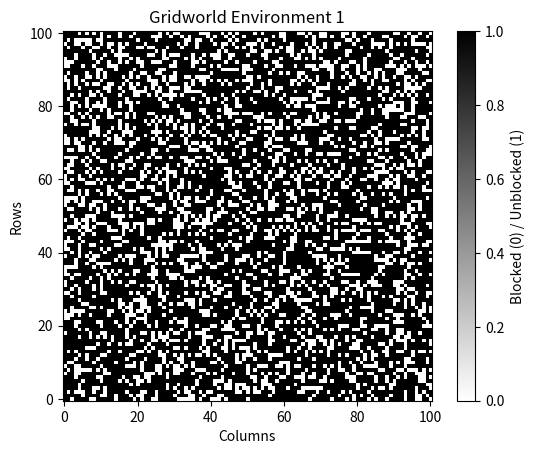

Recreate this plot in Python.
import numpy as np


class GridWorld:
    def __init__(self, size=101, num_envs=50, seed=None):
        self.size = size
        self.num_envs = num_envs
        self.seed = seed
        self.environments = []

    def generate_environment(self):
        np.random.seed(self.seed)
        environments = []
        for _ in range(self.num_envs):
            # Initialize grid with all cells unvisited
            grid = np.zeros((self.size, self.size), dtype=bool)
            visited = np.zeros((self.size, self.size), dtype=bool)

            # Start from a random cell
            start_row, start_col = np.random.randint(0, self.size), np.random.randint(0, self.size)
            stack = [(start_row, start_col)]

            while stack:
                current_row, current_col = stack[-1]
                visited[current_row, current_col] = True

                # Get unvisited neighbors
                neighbors = [(r, c) for r, c in [(current_row + 1, current_col),
                                                 (current_row - 1, current_col),
                                                 (current_row, current_col + 1),
                                                 (current_row, current_col - 1)]
                             if 0 <= r < self.size and 0 <= c < self.size and not visited[r, c]]

                if neighbors:
                    next_row, next_col = neighbors[np.random.randint(0, len(neighbors))]
                    grid[next_row, next_col] = True

                    # With 30% probability mark as blocked
                    if np.random.random() < 0.3:
                        grid[next_row, next_col] = False

                    stack.append((next_row, next_col))
                else:
                    # Backtrack if there are no unvisited neighbors
                    stack.pop()

            environments.append(grid)

        self.environments = environments

    def visualize_environment(self, index):
        import matplotlib.pyplot as plt

        if not self.environments:
            print("Environments not generated yet. Call generate_environment() first.")
            return

        grid = self.environments[index]
        plt.imshow(grid, cmap='binary', origin='lower')
        plt.title(f"Gridworld Environment {index + 1}")
        plt.xlabel("Columns")
        plt.ylabel("Rows")
        plt.colorbar(label="Blocked (0) / Unblocked (1)")
        plt.show()


# Usage
grid_world = GridWorld()
grid_world.generate_environment()
grid_world.visualize_environment(0)  # Visualize the first environment

